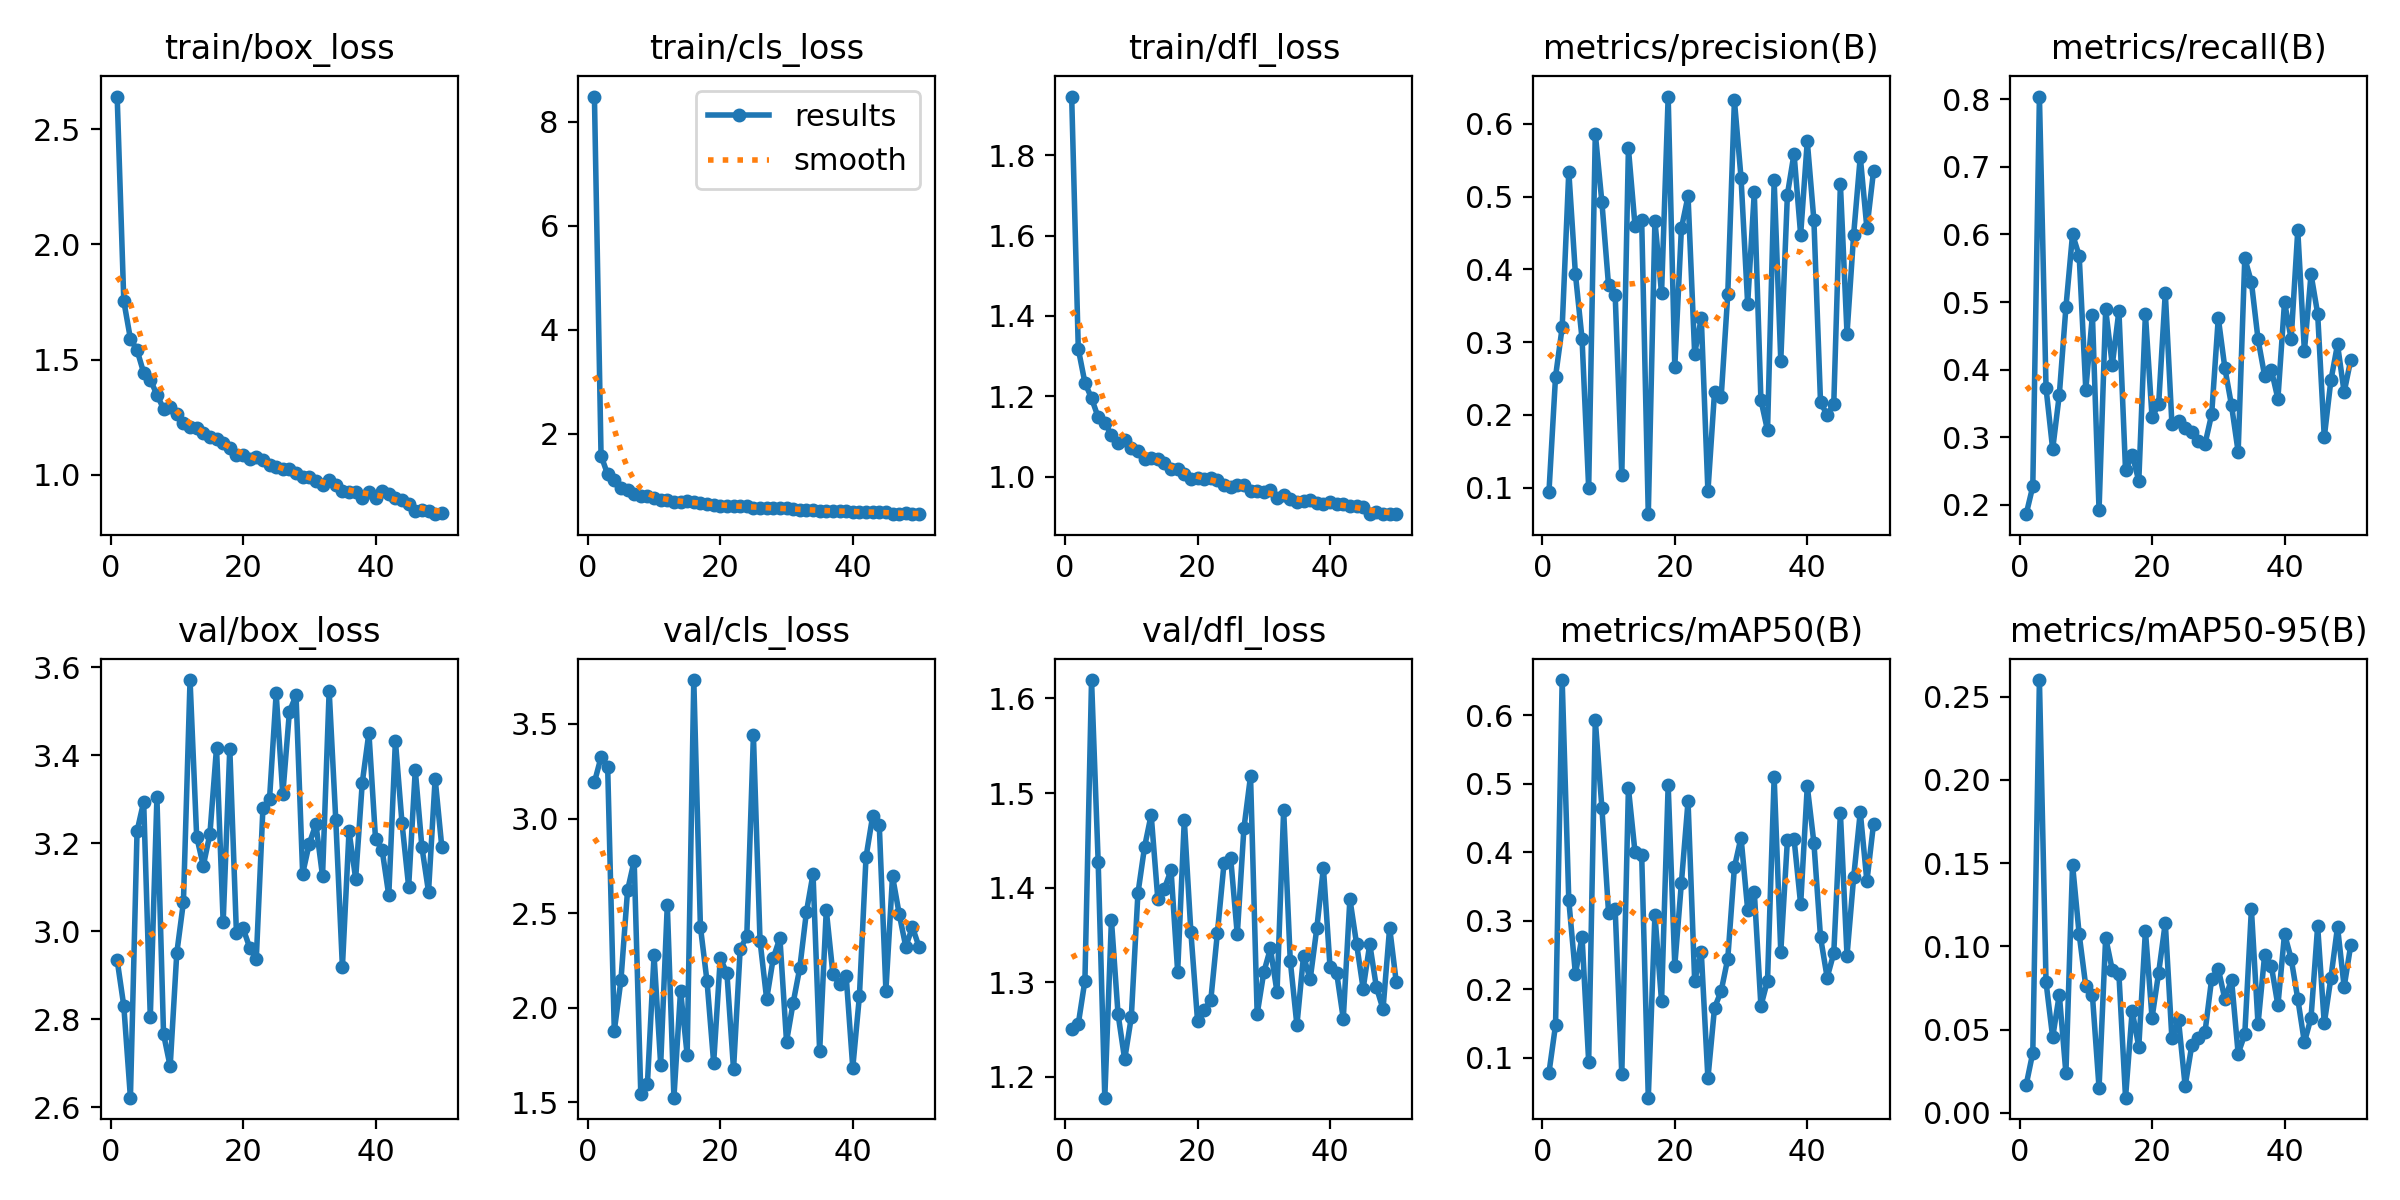

Source data for this figure (header and first rows):
epoch, train/box_loss, train/cls_loss, train/dfl_loss, metrics/precision(B), metrics/recall(B), metrics/mAP50(B), metrics/mAP50-95(B), val/box_loss, val/cls_loss, val/dfl_loss, lr/pg0, lr/pg1, lr/pg2
1, 2.641, 8.49, 1.946, 0.09341, 0.1863, 0.07803, 0.0168, 2.934, 3.192, 1.25, 0.0003003, 0.0003003, 0.0003003
2, 1.754, 1.578, 1.318, 0.2527, 0.2275, 0.148, 0.03618, 2.83, 3.324, 1.256, 0.0005913, 0.0005913, 0.0005913
3, 1.591, 1.214, 1.234, 0.3203, 0.8039, 0.6516, 0.26, 2.622, 3.272, 1.302, 0.0008704, 0.0008704, 0.0008704
4, 1.542, 1.107, 1.195, 0.5345, 0.3725, 0.33, 0.07845, 3.227, 1.878, 1.619, 0.000855, 0.000855, 0.000855
5, 1.443, 0.9457, 1.148, 0.3935, 0.2823, 0.2224, 0.04536, 3.294, 2.144, 1.427, 0.000837, 0.000837, 0.000837
6, 1.414, 0.9082, 1.134, 0.3047, 0.3626, 0.2772, 0.07107, 2.805, 2.62, 1.178, 0.000819, 0.000819, 0.000819
7, 1.348, 0.8377, 1.104, 0.09964, 0.4922, 0.09455, 0.02382, 3.304, 2.777, 1.366, 0.000801, 0.000801, 0.000801
8, 1.287, 0.8047, 1.085, 0.5867, 0.6, 0.593, 0.1492, 2.766, 1.543, 1.266, 0.000783, 0.000783, 0.000783
9, 1.295, 0.7919, 1.09, 0.492, 0.5686, 0.4647, 0.1073, 2.693, 1.598, 1.219, 0.000765, 0.000765, 0.000765
10, 1.264, 0.7538, 1.072, 0.3779, 0.3706, 0.3123, 0.0761, 2.95, 2.277, 1.263, 0.000747, 0.000747, 0.000747
11, 1.224, 0.7246, 1.064, 0.3653, 0.4804, 0.3171, 0.07055, 3.066, 1.7, 1.394, 0.000729, 0.000729, 0.000729
12, 1.206, 0.7263, 1.044, 0.1171, 0.1922, 0.07616, 0.01505, 3.571, 2.544, 1.443, 0.000711, 0.000711, 0.000711
13, 1.205, 0.6908, 1.046, 0.5663, 0.489, 0.4939, 0.1053, 3.215, 1.524, 1.477, 0.000693, 0.000693, 0.000693
14, 1.182, 0.6845, 1.044, 0.4596, 0.4069, 0.3999, 0.08582, 3.149, 2.09, 1.388, 0.000675, 0.000675, 0.000675
15, 1.167, 0.7023, 1.034, 0.4683, 0.4871, 0.3967, 0.08318, 3.221, 1.751, 1.399, 0.000657, 0.000657, 0.000657
16, 1.158, 0.6753, 1.018, 0.06362, 0.251, 0.04206, 0.00914, 3.418, 3.732, 1.419, 0.000639, 0.000639, 0.000639
17, 1.139, 0.6673, 1.02, 0.467, 0.2745, 0.3091, 0.06126, 3.02, 2.428, 1.311, 0.000621, 0.000621, 0.000621
18, 1.117, 0.6449, 1.008, 0.3671, 0.2353, 0.1827, 0.03965, 3.415, 2.139, 1.472, 0.000603, 0.000603, 0.000603
19, 1.088, 0.6236, 0.9948, 0.6376, 0.4824, 0.4983, 0.1094, 2.997, 1.709, 1.353, 0.000585, 0.000585, 0.000585
20, 1.086, 0.6135, 0.9975, 0.2659, 0.3294, 0.2349, 0.05707, 3.007, 2.261, 1.259, 0.000567, 0.000567, 0.000567
21, 1.07, 0.6049, 0.9951, 0.4566, 0.349, 0.3558, 0.08427, 2.963, 2.182, 1.271, 0.000549, 0.000549, 0.000549
22, 1.08, 0.6157, 0.9965, 0.5006, 0.5137, 0.4746, 0.1142, 2.937, 1.675, 1.281, 0.000531, 0.000531, 0.000531
23, 1.066, 0.6042, 0.9905, 0.2842, 0.3196, 0.2128, 0.04469, 3.28, 2.308, 1.352, 0.000513, 0.000513, 0.000513
24, 1.041, 0.604, 0.9788, 0.3332, 0.3235, 0.2542, 0.05556, 3.301, 2.378, 1.426, 0.000495, 0.000495, 0.000495
25, 1.032, 0.5762, 0.9734, 0.0949, 0.3137, 0.07006, 0.01621, 3.541, 3.44, 1.431, 0.000477, 0.000477, 0.000477
26, 1.025, 0.5722, 0.9801, 0.2315, 0.3078, 0.1733, 0.04054, 3.311, 2.353, 1.351, 0.000459, 0.000459, 0.000459
27, 1.027, 0.5751, 0.9786, 0.2243, 0.2941, 0.1977, 0.0449, 3.499, 2.046, 1.463, 0.0004411, 0.0004411, 0.0004411
28, 1.009, 0.57, 0.964, 0.3662, 0.2902, 0.2452, 0.04866, 3.536, 2.263, 1.518, 0.0004231, 0.0004231, 0.0004231
29, 0.9904, 0.5592, 0.9647, 0.6324, 0.3339, 0.3784, 0.08047, 3.131, 2.369, 1.266, 0.0004051, 0.0004051, 0.0004051
30, 0.9916, 0.5633, 0.962, 0.526, 0.4765, 0.4218, 0.08657, 3.199, 1.821, 1.31, 0.0003871, 0.0003871, 0.0003871
31, 0.9746, 0.5447, 0.9656, 0.3528, 0.402, 0.3166, 0.06825, 3.243, 2.026, 1.336, 0.000369, 0.000369, 0.000369
32, 0.955, 0.5366, 0.9472, 0.5057, 0.3471, 0.3429, 0.08005, 3.125, 2.21, 1.29, 0.0003511, 0.0003511, 0.0003511
33, 0.9787, 0.5381, 0.954, 0.2204, 0.2784, 0.176, 0.03563, 3.547, 2.505, 1.482, 0.0003331, 0.0003331, 0.0003331
34, 0.9572, 0.5386, 0.9444, 0.1787, 0.5647, 0.2129, 0.04716, 3.253, 2.707, 1.323, 0.0003151, 0.0003151, 0.0003151
35, 0.9291, 0.5114, 0.9367, 0.5223, 0.5295, 0.5099, 0.1224, 2.919, 1.769, 1.255, 0.0002971, 0.0002971, 0.0002971
36, 0.9254, 0.5077, 0.9384, 0.2745, 0.4451, 0.2548, 0.05329, 3.227, 2.516, 1.328, 0.0002791, 0.0002791, 0.0002791
37, 0.9274, 0.5094, 0.941, 0.5029, 0.3908, 0.418, 0.09494, 3.119, 2.178, 1.303, 0.0002611, 0.0002611, 0.0002611
38, 0.9006, 0.5082, 0.935, 0.559, 0.4, 0.4201, 0.08849, 3.338, 2.124, 1.357, 0.0002431, 0.0002431, 0.0002431
39, 0.9257, 0.5076, 0.9307, 0.4477, 0.3569, 0.3242, 0.06454, 3.451, 2.167, 1.421, 0.0002251, 0.0002251, 0.0002251
40, 0.9009, 0.4946, 0.937, 0.5763, 0.5, 0.4967, 0.1075, 3.21, 1.683, 1.316, 0.0002071, 0.0002071, 0.0002071
41, 0.9316, 0.5003, 0.9314, 0.4674, 0.4451, 0.414, 0.09266, 3.185, 2.06, 1.31, 0.0001891, 0.0001891, 0.0001891
42, 0.9175, 0.4985, 0.931, 0.2173, 0.6059, 0.2762, 0.06848, 3.081, 2.796, 1.262, 0.0001711, 0.0001711, 0.0001711
43, 0.9017, 0.4913, 0.9265, 0.2, 0.4274, 0.2174, 0.04238, 3.433, 3.013, 1.388, 0.0001531, 0.0001531, 0.0001531
44, 0.891, 0.4916, 0.9272, 0.2155, 0.5412, 0.2529, 0.05709, 3.245, 2.966, 1.341, 0.0001351, 0.0001351, 0.0001351
45, 0.8723, 0.4825, 0.923, 0.5171, 0.4829, 0.4573, 0.1122, 3.101, 2.091, 1.293, 0.0001171, 0.0001171, 0.0001171
46, 0.8429, 0.4587, 0.9072, 0.3117, 0.3, 0.2495, 0.05372, 3.366, 2.695, 1.34, 9.9081e-05, 9.9081e-05, 9.9081e-05
47, 0.8495, 0.4589, 0.9129, 0.4478, 0.3843, 0.3635, 0.08113, 3.192, 2.497, 1.295, 8.1083e-05, 8.1083e-05, 8.1083e-05
48, 0.8438, 0.4652, 0.9075, 0.5548, 0.4373, 0.459, 0.1118, 3.09, 2.323, 1.272, 6.3085e-05, 6.3085e-05, 6.3085e-05
49, 0.83, 0.4609, 0.9072, 0.4567, 0.3667, 0.3579, 0.07571, 3.347, 2.426, 1.358, 4.5086e-05, 4.5086e-05, 4.5086e-05
50, 0.8336, 0.4493, 0.9063, 0.5348, 0.4147, 0.4415, 0.1009, 3.192, 2.322, 1.3, 2.7088e-05, 2.7088e-05, 2.7088e-05
